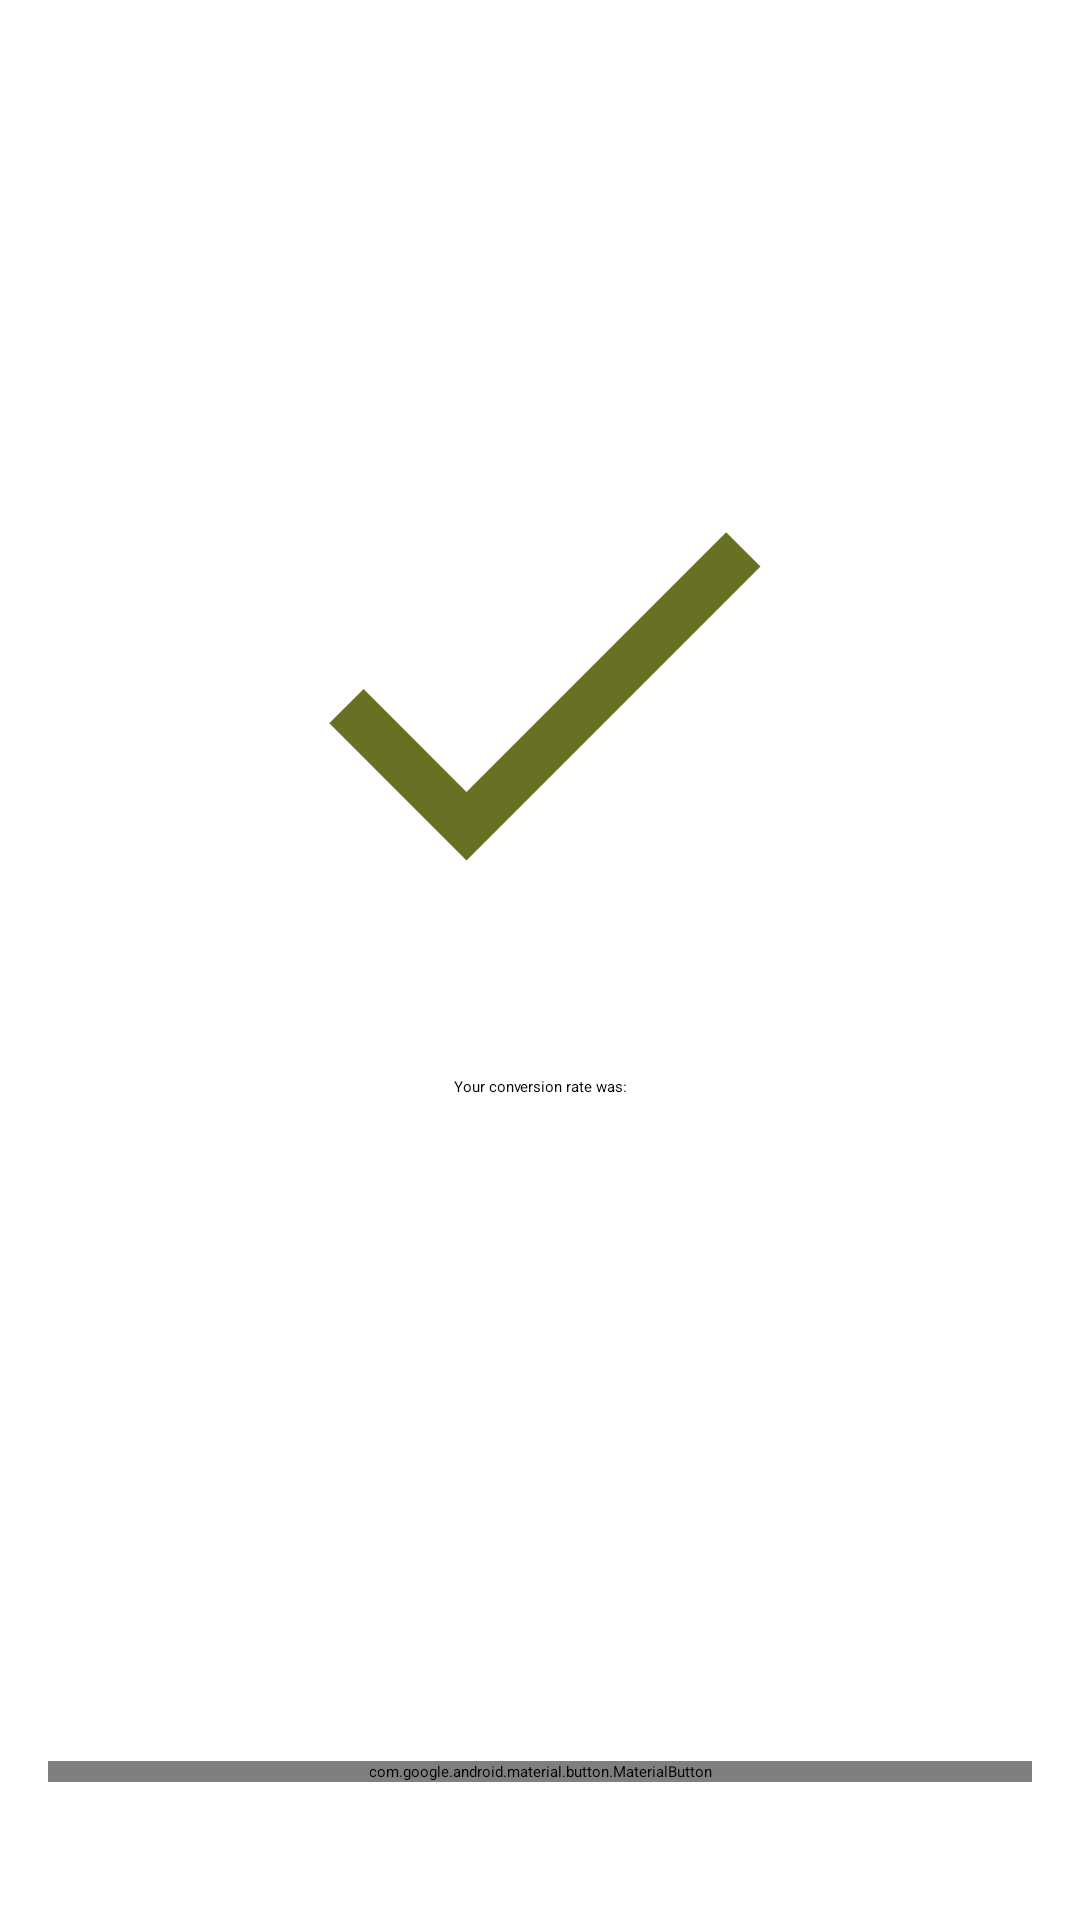

Produce the Android XML layout that renders to this screen, including the resource entries it uses.
<!-- AndroidManifest.xml: application theme Theme.CurrencyConverter -->
<!-- res/layout/fragment_success.xml -->
<?xml version="1.0" encoding="utf-8"?>
<androidx.constraintlayout.widget.ConstraintLayout xmlns:android="http://schemas.android.com/apk/res/android"
    xmlns:app="http://schemas.android.com/apk/res-auto"
    xmlns:tools="http://schemas.android.com/tools"
    android:id="@+id/main"
    android:layout_width="match_parent"
    android:layout_height="match_parent"
    android:padding="@dimen/size_16"
    tools:context=".ui.main.MainFragment">

    <com.google.android.material.imageview.ShapeableImageView
        android:id="@+id/iv_done"
        android:layout_width="match_parent"
        android:layout_height="wrap_content"
        android:src="@drawable/ic_baseline_done_196"
        app:layout_constraintBottom_toTopOf="@+id/tv_account_balance"
        app:layout_constraintTop_toTopOf="parent"
        app:layout_constraintVertical_bias="0.35"
        app:layout_constraintVertical_chainStyle="packed" />

    <TextView
        android:id="@+id/tv_account_balance"
        android:layout_width="match_parent"
        android:layout_height="wrap_content"
        android:gravity="center"
        app:layout_constraintBottom_toTopOf="@+id/tv_label_conversion_rate"
        app:layout_constraintTop_toBottomOf="@+id/iv_done"
        tools:text="Great now you have 178 USD in your account." />

    <TextView
        android:id="@+id/tv_label_conversion_rate"
        android:layout_width="match_parent"
        android:layout_height="wrap_content"
        android:layout_marginTop="@dimen/size_24"
        android:gravity="center"
        app:layout_constraintBottom_toTopOf="@+id/tv_conversion_rate"
        app:layout_constraintTop_toBottomOf="@+id/tv_account_balance"
        android:text="@string/your_conversion_rate_was" />

    <TextView
        android:id="@+id/tv_conversion_rate"
        android:layout_width="match_parent"
        android:layout_height="wrap_content"
        android:gravity="center"
        app:layout_constraintBottom_toTopOf="@+id/btn_start_over"
        app:layout_constraintTop_toBottomOf="@+id/tv_label_conversion_rate"
        tools:text="1/1.22" />

    <com.google.android.material.button.MaterialButton
        android:id="@+id/btn_start_over"
        android:layout_width="match_parent"
        android:layout_height="wrap_content"
        android:text="@string/start_over"
        app:layout_constraintVertical_bias="0.95"
        app:layout_constraintTop_toTopOf="parent"
        app:layout_constraintBottom_toBottomOf="parent" />


</androidx.constraintlayout.widget.ConstraintLayout>
<!-- resources referenced by this layout -->
<resources>
  <dimen name="size_16">16dp</dimen>
  <dimen name="size_24">24dp</dimen>
  <!-- drawable ic_baseline_done_196 (drawable) -->
  <vector android:height="196dp" android:tint="#687024"
      android:viewportHeight="24" android:viewportWidth="24"
      android:width="196dp" xmlns:android="http://schemas.android.com/apk/res/android">
      <path android:fillColor="@android:color/white" android:pathData="M9,16.2L4.8,12l-1.4,1.4L9,19 21,7l-1.4,-1.4L9,16.2z"/>
  </vector>
  <string name="start_over">Start Over</string>
  <string name="your_conversion_rate_was">Your conversion rate was:</string>
</resources>
